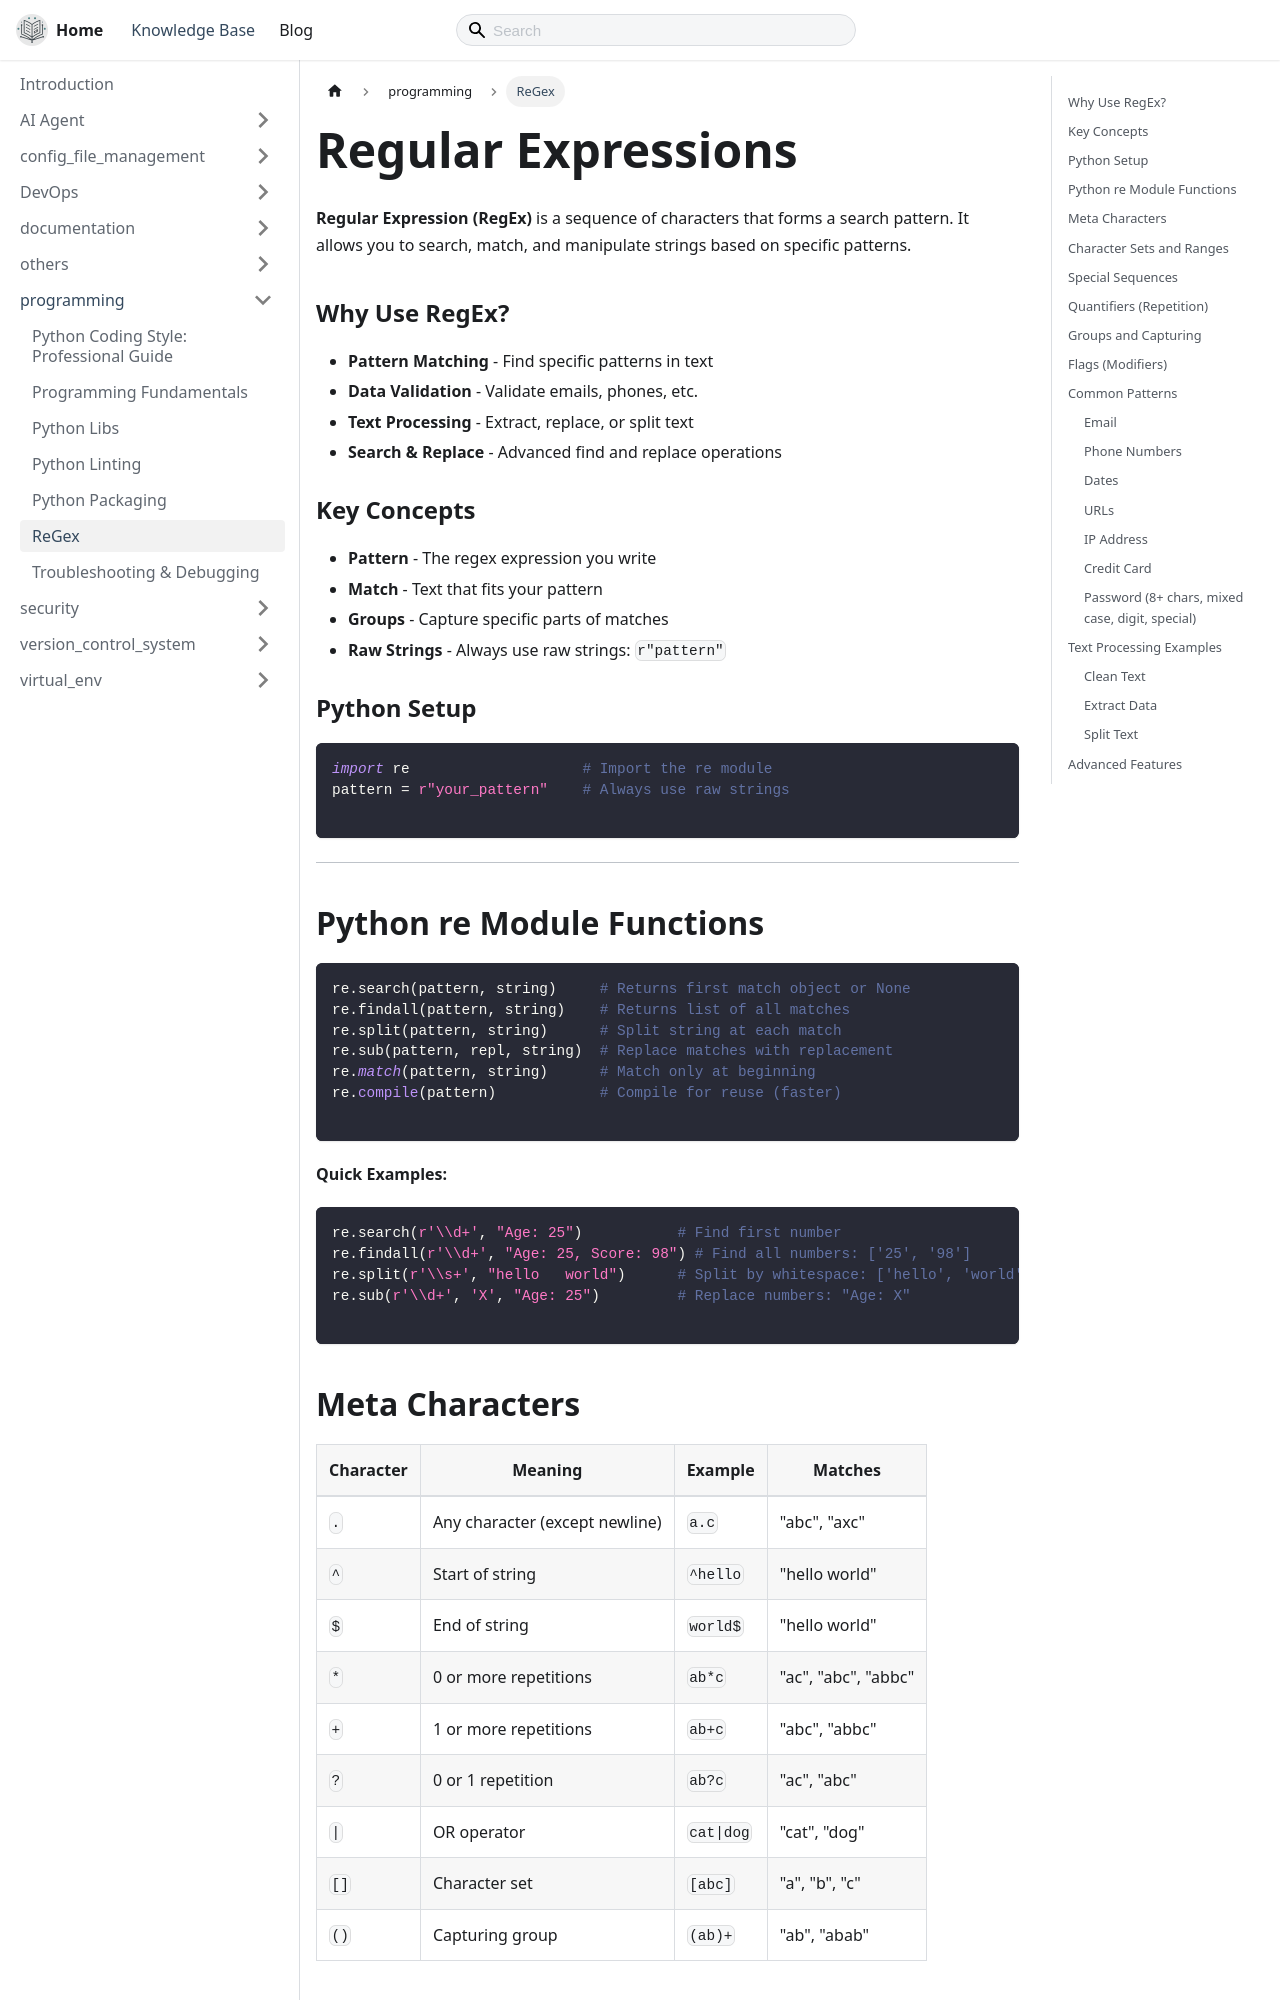

repository: thecodeshastra/knowledge-base · page: docs/programming/regex.html · generator: docusaurus

---
title: ReGex
---

# Regular Expressions

**Regular Expression (RegEx)** is a sequence of characters that forms a search pattern. It allows you to search, match, and manipulate strings based on specific patterns.

##

### Why Use RegEx?

- **Pattern Matching** - Find specific patterns in text
- **Data Validation** - Validate emails, phones, etc.
- **Text Processing** - Extract, replace, or split text
- **Search & Replace** - Advanced find and replace operations

### Key Concepts

- **Pattern** - The regex expression you write
- **Match** - Text that fits your pattern
- **Groups** - Capture specific parts of matches
- **Raw Strings** - Always use raw strings: `r"pattern"`

### Python Setup

```python
import re                    # Import the re module
pattern = r"your_pattern"    # Always use raw strings

```

---

## Python re Module Functions

```python
re.search(pattern, string)     # Returns first match object or None
re.findall(pattern, string)    # Returns list of all matches
re.split(pattern, string)      # Split string at each match
re.sub(pattern, repl, string)  # Replace matches with replacement
re.match(pattern, string)      # Match only at beginning
re.compile(pattern)            # Compile for reuse (faster)

```

**Quick Examples:**

```python
re.search(r'\\d+', "Age: 25")           # Find first number
re.findall(r'\\d+', "Age: 25, Score: 98") # Find all numbers: ['25', '98']
re.split(r'\\s+', "hello   world")      # Split by whitespace: ['hello', 'world']
re.sub(r'\\d+', 'X', "Age: 25")         # Replace numbers: "Age: X"

```
